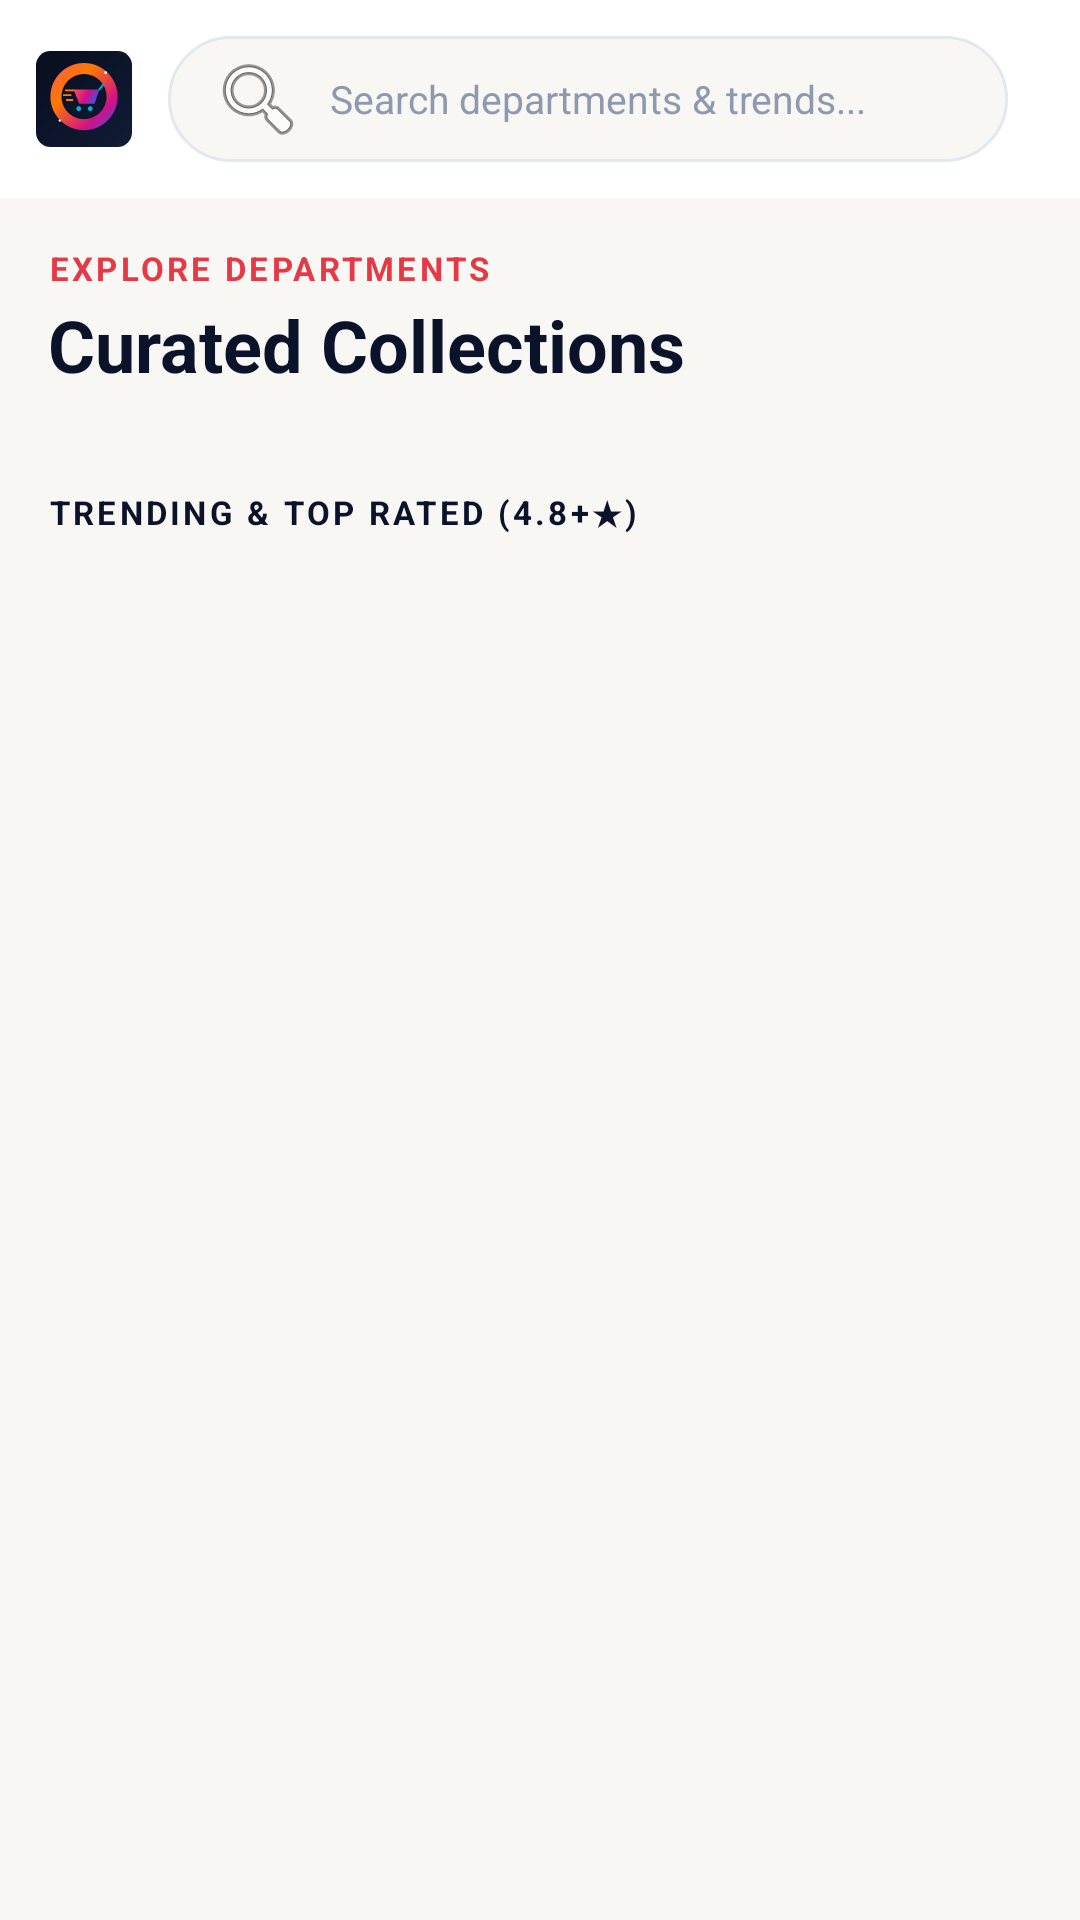

Reconstruct the res/layout file that produces this screen, plus the resources it refers to.
<!-- AndroidManifest.xml: application theme Theme.OmniEcommercePlatform -->
<!-- res/layout/fragment_explore.xml -->
<?xml version="1.0" encoding="utf-8"?>
<LinearLayout xmlns:android="http://schemas.android.com/apk/res/android"
    xmlns:app="http://schemas.android.com/apk/res-auto"
    android:layout_width="match_parent"
    android:layout_height="match_parent"
    android:background="#F8F7F4"
    android:orientation="vertical">

    
    <RelativeLayout
        android:layout_width="match_parent"
        android:layout_height="wrap_content"
        android:background="#FFFFFF"
        android:padding="12dp">

        <ImageView
            android:id="@+id/imgExploreLogo"
            android:layout_width="32dp"
            android:layout_height="32dp"
            android:layout_centerVertical="true"
            android:contentDescription="Logo"
            android:src="@drawable/ic_omni_logo" />

        <EditText
            android:id="@+id/etExploreSearch"
            android:layout_width="match_parent"
            android:layout_height="42dp"
            android:layout_centerVertical="true"
            android:layout_marginHorizontal="12dp"
            android:layout_toEndOf="@id/imgExploreLogo"
            android:background="@drawable/bg_search_input"
            android:drawableStart="@android:drawable/ic_menu_search"
            android:drawablePadding="8dp"
            android:hint="Search departments &amp; trends..."
            android:paddingHorizontal="14dp"
            android:textColor="#1C1D21"
            android:textColorHint="#8D99AE"
            android:textSize="13sp" />
    </RelativeLayout>

    <androidx.core.widget.NestedScrollView
        android:layout_width="match_parent"
        android:layout_height="match_parent">

        <LinearLayout
            android:layout_width="match_parent"
            android:layout_height="wrap_content"
            android:orientation="vertical"
            android:padding="16dp">

            <TextView
                android:layout_width="wrap_content"
                android:layout_height="wrap_content"
                android:letterSpacing="0.1"
                android:text="EXPLORE DEPARTMENTS"
                android:textColor="#E63946"
                android:textSize="11sp"
                android:textStyle="bold" />

            <TextView
                android:layout_width="wrap_content"
                android:layout_height="wrap_content"
                android:layout_marginTop="2dp"
                android:text="Curated Collections"
                android:textColor="#0B132B"
                android:textSize="24sp"
                android:textStyle="bold" />

            
            <LinearLayout
                android:id="@+id/layoutExploreNoResults"
                android:layout_width="match_parent"
                android:layout_height="200dp"
                android:gravity="center"
                android:orientation="vertical"
                android:padding="16dp"
                android:visibility="gone">

                <ImageView
                    android:layout_width="56dp"
                    android:layout_height="56dp"
                    android:contentDescription="No Results"
                    android:src="@android:drawable/ic_menu_search"
                    app:tint="#8D99AE" />

                <TextView
                    android:layout_width="wrap_content"
                    android:layout_height="wrap_content"
                    android:layout_marginTop="12dp"
                    android:text="No Matching Departments"
                    android:textColor="#0B132B"
                    android:textSize="18sp"
                    android:textStyle="bold" />

                <TextView
                    android:id="@+id/tvExploreNoResultsSubtitle"
                    android:layout_width="wrap_content"
                    android:layout_height="wrap_content"
                    android:layout_marginTop="4dp"
                    android:gravity="center"
                    android:text="Try searching for 'electronics', 'footwear', or 'gaming'."
                    android:textColor="#6C757D"
                    android:textSize="13sp" />
            </LinearLayout>

            
            <androidx.recyclerview.widget.RecyclerView
                android:id="@+id/rvExploreDepartments"
                android:layout_width="match_parent"
                android:layout_height="wrap_content"
                android:layout_marginTop="12dp" />

            <TextView
                android:layout_width="wrap_content"
                android:layout_height="wrap_content"
                android:layout_marginTop="20dp"
                android:letterSpacing="0.1"
                android:text="TRENDING &amp; TOP RATED (4.8+★)"
                android:textColor="#0B132B"
                android:textSize="11sp"
                android:textStyle="bold" />

            
            <androidx.recyclerview.widget.RecyclerView
                android:id="@+id/rvTrendingProducts"
                android:layout_width="match_parent"
                android:layout_height="wrap_content"
                android:layout_marginTop="10dp" />
        </LinearLayout>
    </androidx.core.widget.NestedScrollView>
</LinearLayout>
<!-- resources referenced by this layout -->
<resources>
  <!-- drawable bg_search_input (drawable) -->
  <?xml version="1.0" encoding="utf-8"?>
  <shape xmlns:android="http://schemas.android.com/apk/res/android"
      android:shape="rectangle">
      <solid android:color="#F8F7F4" />
      <stroke android:width="1dp" android:color="#E2E8F0" />
      <corners android:radius="22dp" />
  </shape>
  <!-- drawable ic_omni_logo: vector/xml drawable (drawable, 3261 chars, omitted) -->
  <style name="Theme.OmniEcommercePlatform" parent="Base.Theme.OmniEcommercePlatform" />
  <style name="Base.Theme.OmniEcommercePlatform" parent="Theme.Material3.DayNight.NoActionBar">
          
          
      </style>
</resources>
